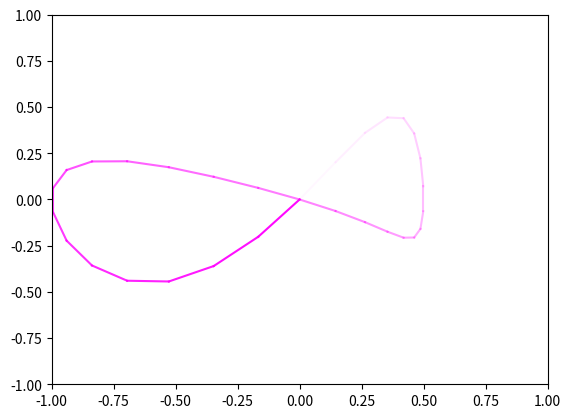

Recreate this plot in Python.
from collections import deque

import matplotlib.pyplot as plt
import numpy as np

steps = 30
step_size = 2 * np.pi / steps

dlen = steps + 2
data_x = deque(maxlen=dlen)
data_y = deque(maxlen=dlen)
data_x.append(0)
data_y.append(0)
alpha = np.linspace(0, 1, dlen)

a = 1
b = 1

for i in range(1, steps + 1):
    plt.clf()  # without this, the transparency doesn't work because it just overwrites

    ##### FORMULA 1
    # data_x.append(np.cos(i * 0.2))
    # data_y.append(np.sin(i * 0.2))

    ##### FORMULA 2
    # x_val = np.cos(i * step_size)
    # if x_val > 0:
    #     x_val -= 0.3 * np.cos(i * step_size)
    # data_x.append(x_val)
    # y_val = np.sin(i * step_size)
    # if y_val > 0:
    #     y_val -= 0.3 * np.sin(i * step_size)
    # data_y.append(y_val)

    ##### FORMULA 3
    # x_val = a * np.sin(i * step_size)
    # data_x.append(x_val)
    # y_val = b * np.sin(i * step_size) * np.cos(i * step_size)
    # data_y.append(y_val)

    ##### FORMULA 4
    a = (np.cos((i + steps / 4) * step_size) + 1) / 2 * 0.5 + 0.5
    x_val = a * np.sin(i * step_size)
    data_x.append(x_val)

    b = (np.sin((i + steps / 4) * step_size) + 1) / 2 * 0.7 + 0.3
    y_val = b * np.sin(i * step_size) * np.cos(i * step_size)
    data_y.append(y_val)

    for idx in range(0, len(data_x) - 1):
        plt.plot(list(data_x)[idx : idx + 2], list(data_y)[idx : idx + 2], c="magenta", alpha=alpha[-len(data_x) + idx])
    plt.axis([-1, 1, -1, 1])  # sets the limits correctly
    plt.pause(0.01)  # forces redrawing


#
plt.show()  # pauses the plot at the end and leaves it open
